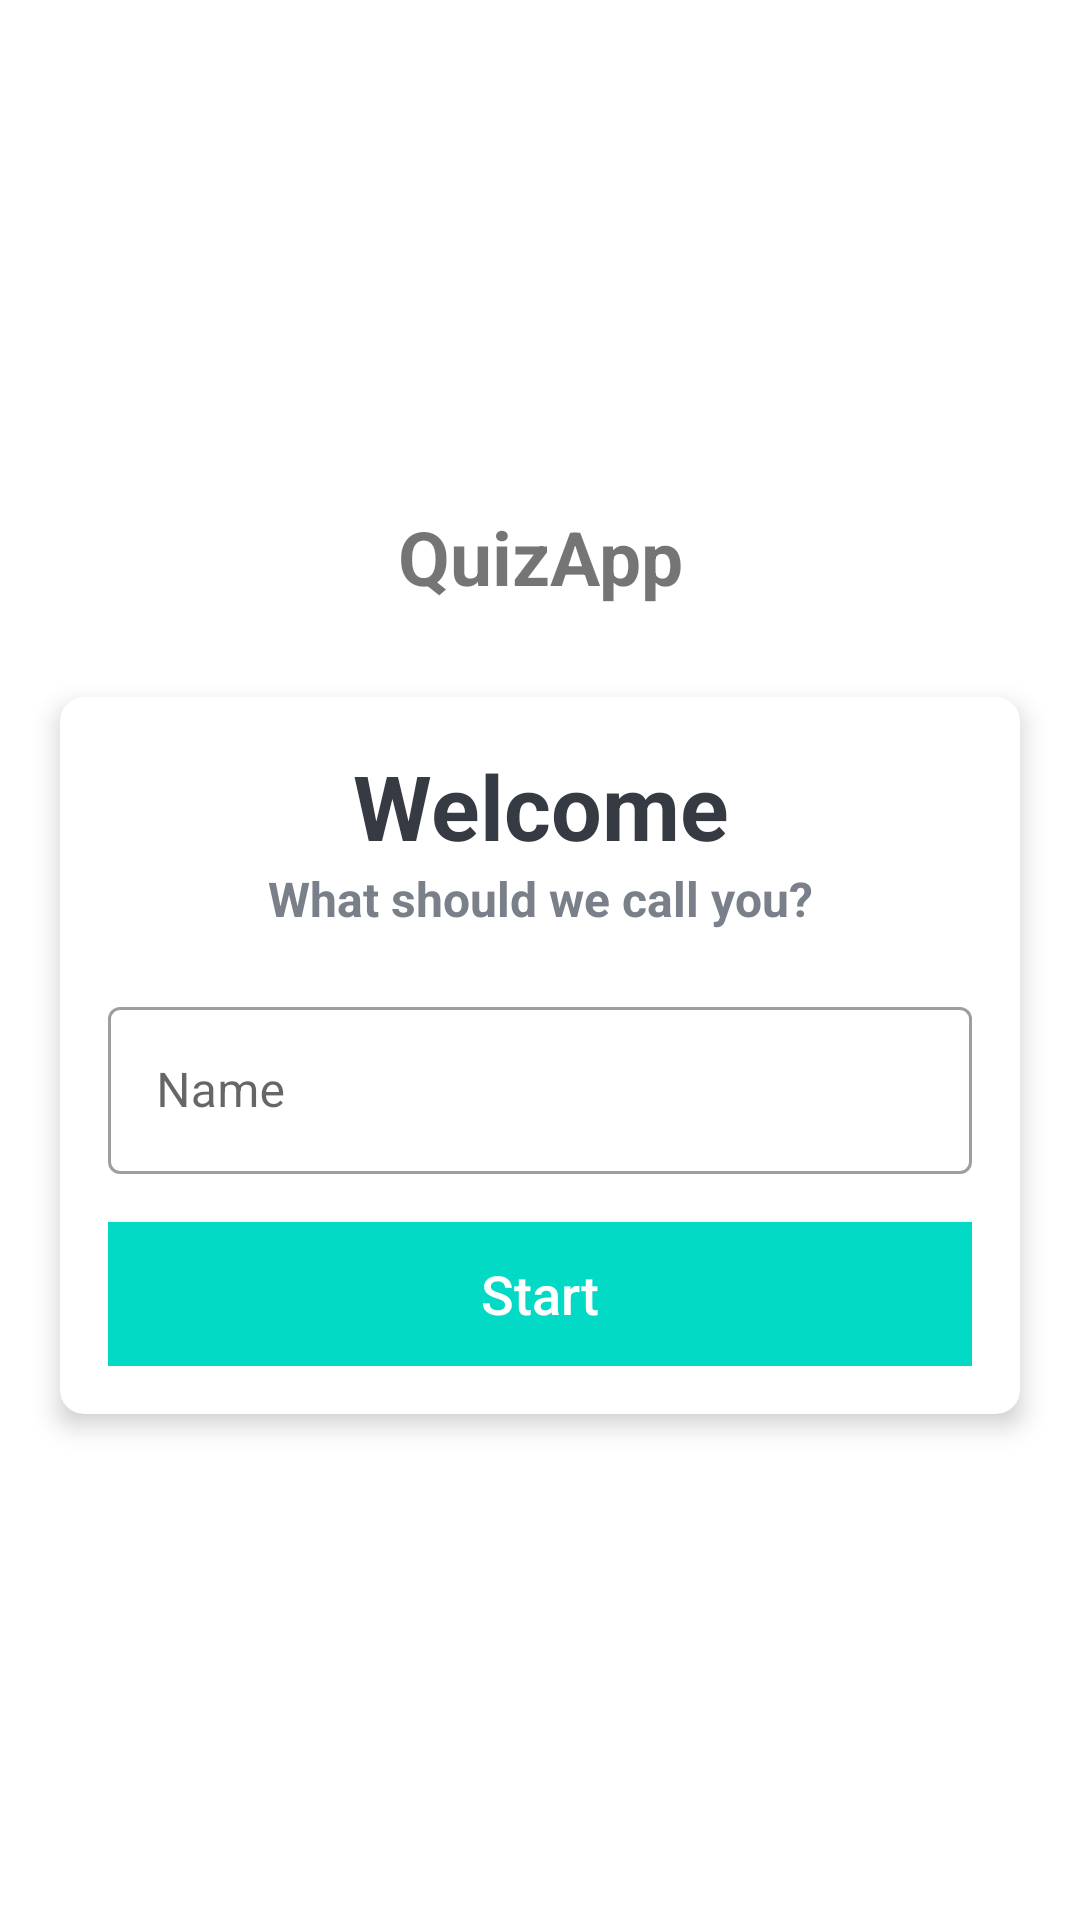

Produce the Android XML layout that renders to this screen, including the resource entries it uses.
<!-- AndroidManifest.xml: activity theme NoActionBarTheme -->
<!-- res/layout/activity_main.xml -->
<?xml version="1.0" encoding="utf-8"?>
<LinearLayout xmlns:android="http://schemas.android.com/apk/res/android"
    xmlns:app="http://schemas.android.com/apk/res-auto"
    xmlns:tools="http://schemas.android.com/tools"
    android:layout_width="match_parent"
    android:layout_height="match_parent"
    tools:context=".MainActivity"
    android:orientation="vertical"
    android:gravity="center">


    <TextView
        android:layout_width="match_parent"
        android:layout_height="wrap_content"
        android:text="QuizApp"
        android:gravity="center"
        android:textSize="25sp"
        android:textStyle="bold"
        android:layout_marginBottom="30dp"
        />

    <androidx.cardview.widget.CardView
        android:layout_width="match_parent"
        android:layout_height="wrap_content"
        android:layout_marginStart="20dp"
        android:layout_marginEnd="20dp"
        android:background="@color/white"
        app:cardCornerRadius="8dp"
        app:cardElevation="5dp">

        <LinearLayout
            android:layout_width="match_parent"
            android:layout_height="wrap_content"
            android:orientation="vertical"
            android:padding="16dp">

            <TextView
                android:layout_width="match_parent"
                android:layout_height="wrap_content"
                android:text="Welcome"
                android:textSize="30sp"
                android:textColor="#363A43"
                android:textStyle="bold"
                android:gravity="center"/>

            <TextView
                android:layout_width="match_parent"
                android:layout_height="wrap_content"
                android:text="What should we call you?"
                android:textSize="16sp"
                android:textColor="#7A8089"
                android:textStyle="bold"
                android:gravity="center"/>

            <com.google.android.material.textfield.TextInputLayout
                android:layout_width="match_parent"
                android:layout_height="wrap_content"
                android:layout_marginTop="20dp"
                style="@style/Widget.MaterialComponents.TextInputLayout.OutlinedBox">

                <androidx.appcompat.widget.AppCompatEditText
                    android:id="@+id/et_name"
                    android:layout_width="match_parent"
                    android:layout_height="wrap_content"
                    android:hint="Name"
                    android:textColor="#363A43"
                    android:textColorHint="#7A8089" />

            </com.google.android.material.textfield.TextInputLayout>

            <Button
                android:id="@+id/btn_start"
                android:layout_width="match_parent"
                android:layout_height="wrap_content"
                android:layout_marginTop="16dp"
                android:background="@color/teal_200"
                android:text="Start"
                android:textSize="18sp"
                android:textColor="@color/white"/>


        </LinearLayout>


    </androidx.cardview.widget.CardView>


</LinearLayout>
<!-- resources referenced by this layout -->
<resources>
  <color name="teal_200">#FF03DAC5</color>
  <color name="white">#FFFFFFFF</color>
  <style name="NoActionBarTheme" parent="Theme.MaterialComponents.Light.NoActionBar">
          <item name="colorPrimary">@color/dark_orange</item>
          <item name="colorPrimaryVariant">@color/teal_700</item>
          <item name="colorOnPrimary">@color/black</item>
          <item name="android:windowFullscreen">true</item>
          <item name="textAllCaps">false</item>
      </style>
  <color name="dark_orange">#DB6400</color>
  <color name="teal_700">#FF018786</color>
  <color name="black">#FF000000</color>
</resources>
